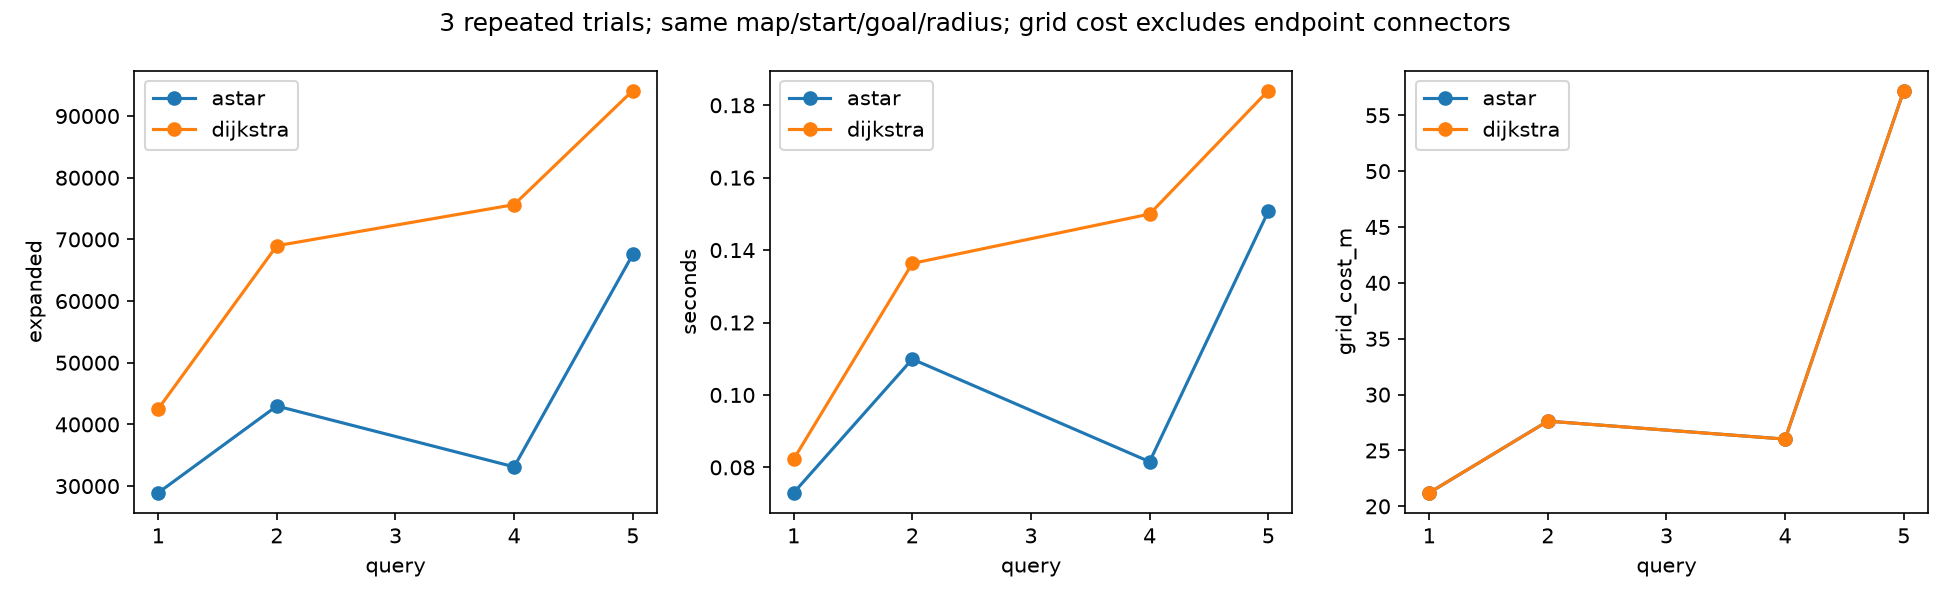

The table this chart was drawn from, first rows:
query, trial, algorithm, expanded, seconds, grid_cost_m
1, 1, astar, 28911, 0.07818, 21.21
1, 1, dijkstra, 42500, 0.0818, 21.21
2, 1, astar, 42984, 0.1086, 27.62
2, 1, dijkstra, 68972, 0.1356, 27.62
4, 1, astar, 33122, 0.08101, 26.02
4, 1, dijkstra, 75636, 0.1491, 26.02
5, 1, astar, 67556, 0.1504, 57.21
5, 1, dijkstra, 94124, 0.187, 57.21
1, 2, astar, 28911, 0.07279, 21.21
1, 2, dijkstra, 42500, 0.08226, 21.21
2, 2, astar, 42984, 0.1101, 27.62
2, 2, dijkstra, 68972, 0.1369, 27.62
4, 2, astar, 33122, 0.08192, 26.02
4, 2, dijkstra, 75636, 0.1505, 26.02
5, 2, astar, 67556, 0.1511, 57.21
5, 2, dijkstra, 94124, 0.184, 57.21
1, 3, astar, 28911, 0.07298, 21.21
1, 3, dijkstra, 42500, 0.08225, 21.21
2, 3, astar, 42984, 0.1099, 27.62
2, 3, dijkstra, 68972, 0.1363, 27.62
4, 3, astar, 33122, 0.08157, 26.02
4, 3, dijkstra, 75636, 0.15, 26.02
5, 3, astar, 67556, 0.1507, 57.21
5, 3, dijkstra, 94124, 0.1839, 57.21
